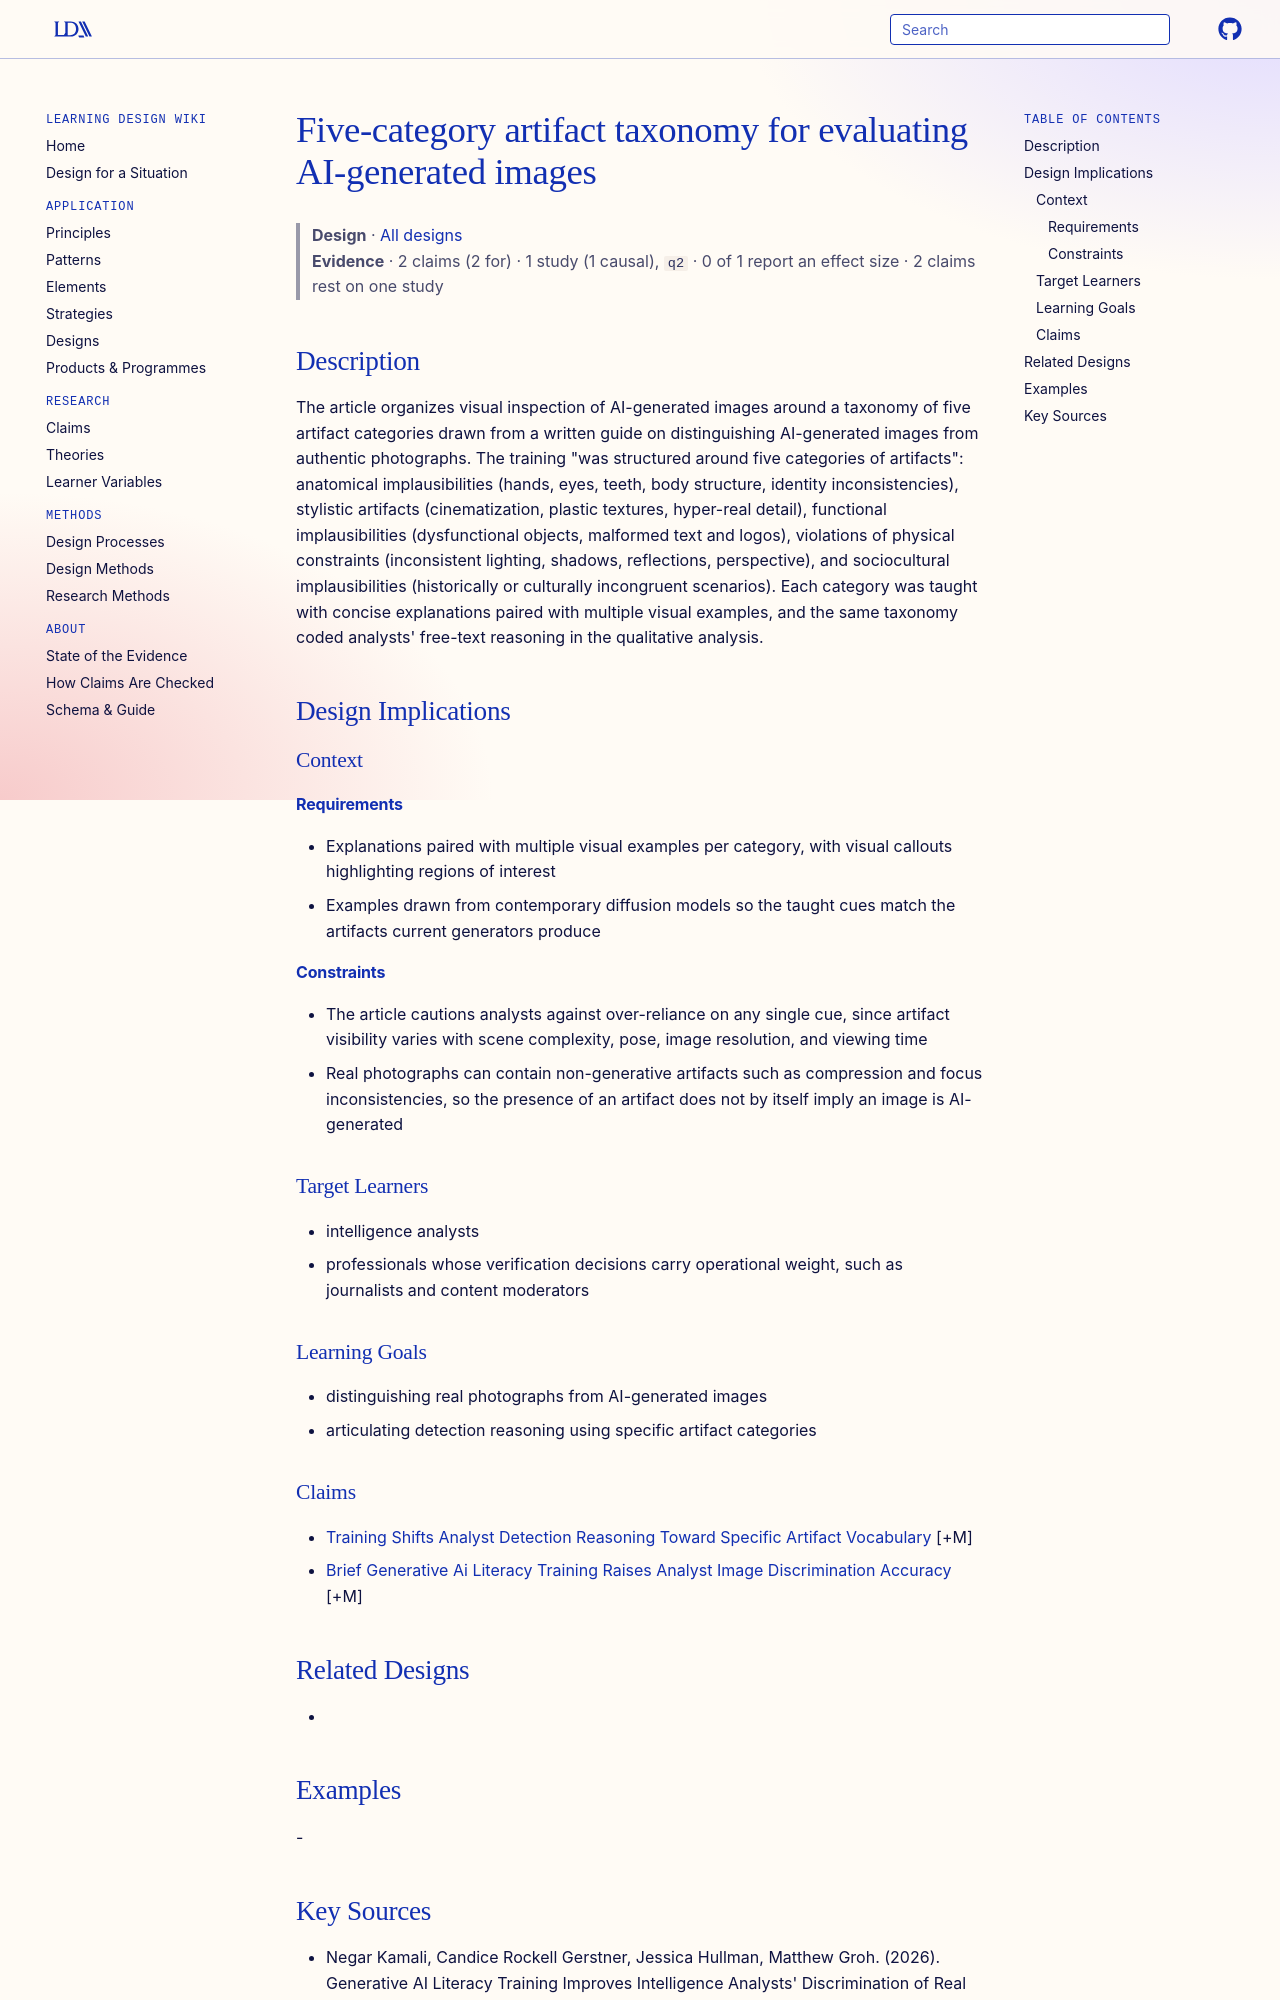

repository: Learning-Design-Alliance/learning-wiki · page: designs/five-category-ai-image-artifact-taxonomy/index.html · generator: mkdocs

---
type: design
id: five-category-ai-image-artifact-taxonomy
title: Five-category artifact taxonomy for evaluating AI-generated images
description: The article organizes visual inspection of AI-generated images around a taxonomy of five artifact categories drawn from a written guide on distinguishing AI-generated images from authentic photographs.
status: review
generated:
  by: "process:settle-candidates"
  at: 2026-10-11
sources:
  - id: negar-kamali-2026
    resource: "https://arxiv.org/abs/2606.28510"
    title: "Negar Kamali, Candice Rockell Gerstner, Jessica Hullman, Matthew Groh. (2026). Generative AI Literacy Training Improves Intelligence Analysts' Discrimination of Real and AI-Generated Images. https://arxiv.org/abs/2606.28510"
    author: Negar Kamali, Candice Rockell Gerstner, Jessica Hullman, Matthew Groh
---

# Five-category artifact taxonomy for evaluating AI-generated images

> **Design** · [All designs](index.md)
> **Evidence** · 2 claims (2 for) · 1 study (1 causal), `q2` · 0 of 1 report an effect size · 2 claims rest on one study

## Description
The article organizes visual inspection of AI-generated images around a taxonomy of five artifact categories drawn from a written guide on distinguishing AI-generated images from authentic photographs. The training "was structured around five categories of artifacts": anatomical implausibilities (hands, eyes, teeth, body structure, identity inconsistencies), stylistic artifacts (cinematization, plastic textures, hyper-real detail), functional implausibilities (dysfunctional objects, malformed text and logos), violations of physical constraints (inconsistent lighting, shadows, reflections, perspective), and sociocultural implausibilities (historically or culturally incongruent scenarios). Each category was taught with concise explanations paired with multiple visual examples, and the same taxonomy coded analysts' free-text reasoning in the qualitative analysis.

## Design Implications

### Context
#### Requirements
- Explanations paired with multiple visual examples per category, with visual callouts highlighting regions of interest
- Examples drawn from contemporary diffusion models so the taught cues match the artifacts current generators produce
#### Constraints
- The article cautions analysts against over-reliance on any single cue, since artifact visibility varies with scene complexity, pose, image resolution, and viewing time
- Real photographs can contain non-generative artifacts such as compression and focus inconsistencies, so the presence of an artifact does not by itself imply an image is AI-generated

### Target Learners
- intelligence analysts
- professionals whose verification decisions carry operational weight, such as journalists and content moderators

### Learning Goals
- distinguishing real photographs from AI-generated images
- articulating detection reasoning using specific artifact categories
